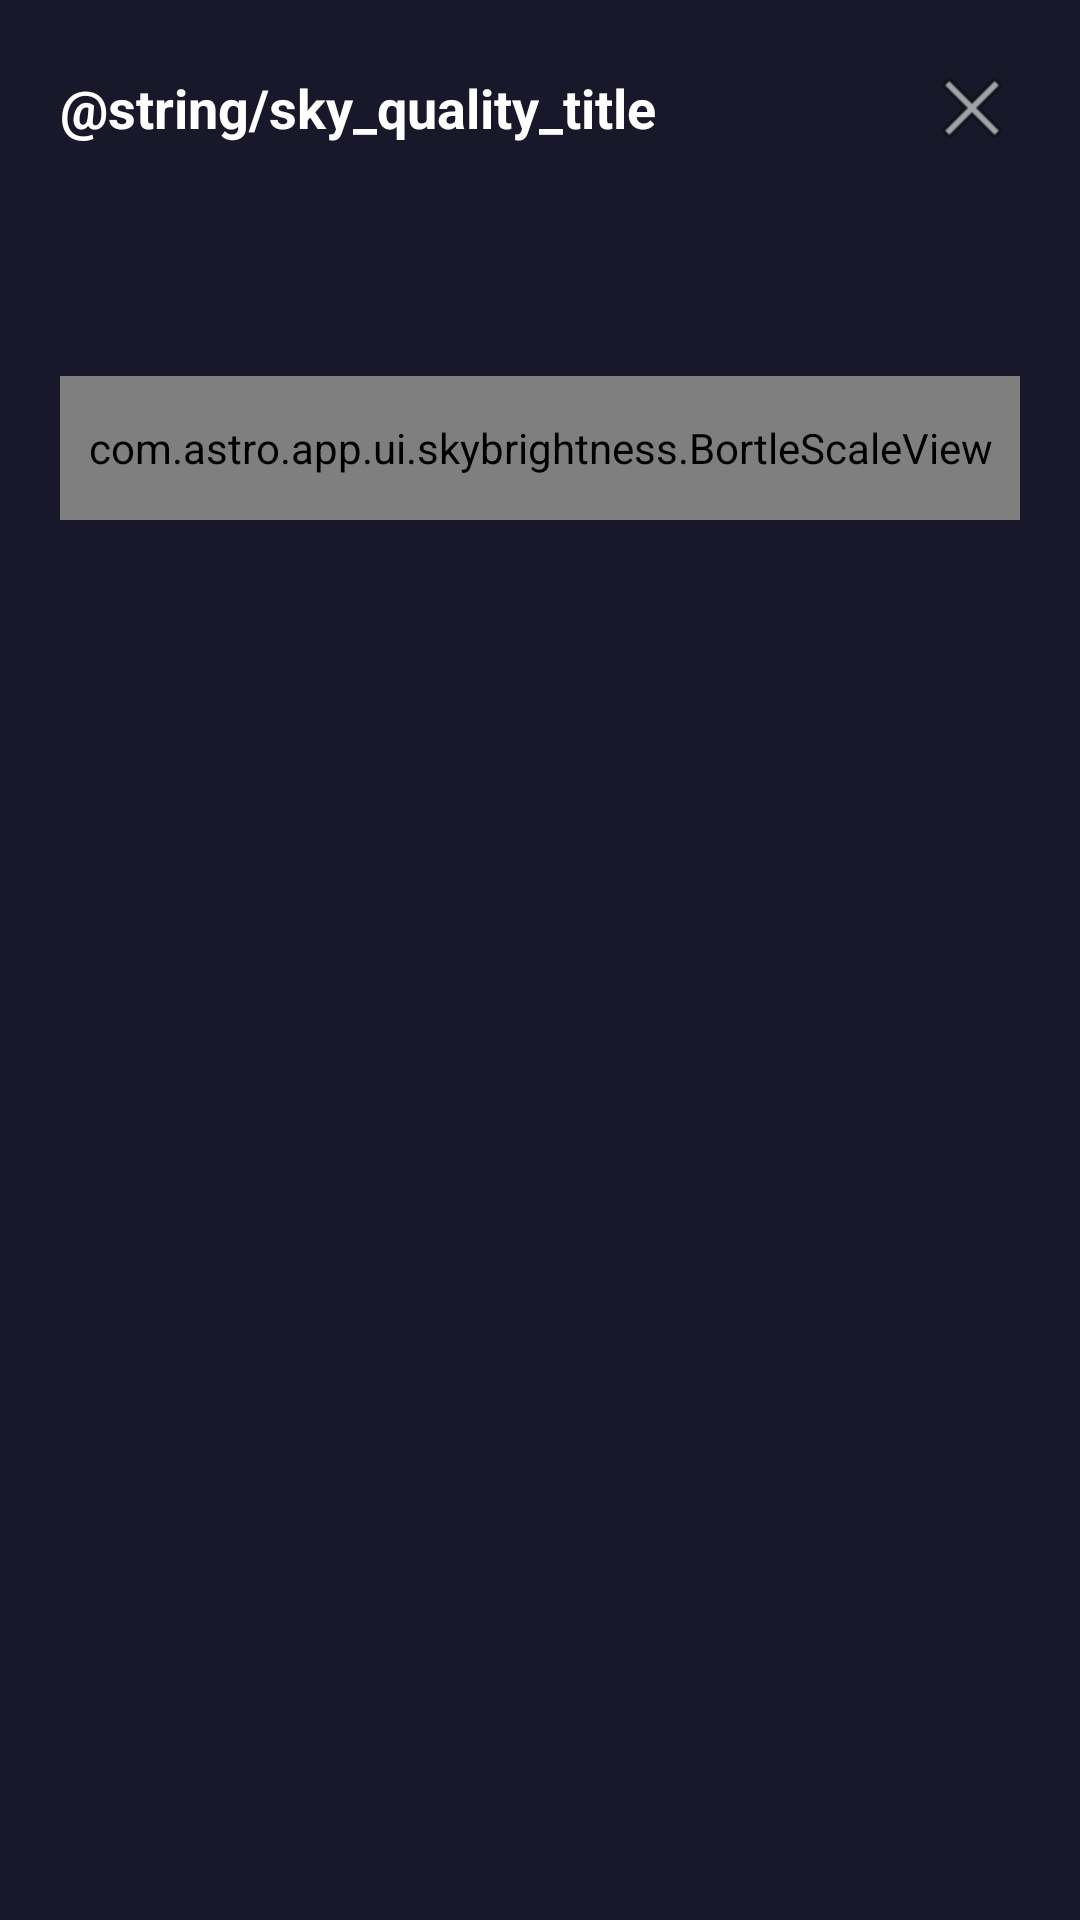

This screen was rendered from an Android layout file. Write that file and the resources it references.
<!-- AndroidManifest.xml: application theme Theme.AstroApp -->
<!-- res/layout/dialog_sky_quality.xml -->
<?xml version="1.0" encoding="utf-8"?>
<LinearLayout xmlns:android="http://schemas.android.com/apk/res/android"
    android:layout_width="match_parent"
    android:layout_height="wrap_content"
    android:orientation="vertical"
    android:background="#DD1A1A2E"
    android:padding="20dp">

    
    <RelativeLayout
        android:layout_width="match_parent"
        android:layout_height="wrap_content"
        android:layout_marginBottom="12dp">

        <TextView
            android:layout_width="wrap_content"
            android:layout_height="wrap_content"
            android:layout_centerVertical="true"
            android:text="@string/sky_quality_title"
            android:textColor="#FFFFFF"
            android:textSize="18sp"
            android:textStyle="bold" />

        <ImageButton
            android:id="@+id/btnCloseSkyQuality"
            android:layout_width="32dp"
            android:layout_height="32dp"
            android:layout_alignParentEnd="true"
            android:layout_centerVertical="true"
            android:background="?attr/selectableItemBackgroundBorderless"
            android:contentDescription="Close"
            android:src="@android:drawable/ic_menu_close_clear_cancel"
            android:padding="4dp" />
    </RelativeLayout>

    
    <LinearLayout
        android:layout_width="match_parent"
        android:layout_height="wrap_content"
        android:gravity="center"
        android:orientation="horizontal"
        android:layout_marginBottom="8dp">

        <TextView
            android:id="@+id/tvBortleNumber"
            android:layout_width="wrap_content"
            android:layout_height="wrap_content"
            android:textSize="40sp"
            android:textStyle="bold"
            android:textColor="#4CAF50" />

        <LinearLayout
            android:layout_width="wrap_content"
            android:layout_height="wrap_content"
            android:orientation="vertical"
            android:layout_marginStart="12dp">

            <TextView
                android:id="@+id/tvBortleLabel"
                android:layout_width="wrap_content"
                android:layout_height="wrap_content"
                android:textColor="#FFFFFF"
                android:textSize="16sp"
                android:textStyle="bold" />

            <TextView
                android:id="@+id/tvBortleDescription"
                android:layout_width="wrap_content"
                android:layout_height="wrap_content"
                android:textColor="#AAAAAA"
                android:textSize="12sp" />
        </LinearLayout>
    </LinearLayout>

    
    <com.astro.app.ui.skybrightness.BortleScaleView
        android:id="@+id/bortleScaleView"
        android:layout_width="match_parent"
        android:layout_height="48dp"
        android:layout_marginBottom="8dp" />

    
    <TextView
        android:id="@+id/tvBortleTip"
        android:layout_width="match_parent"
        android:layout_height="wrap_content"
        android:textColor="#CCCCCC"
        android:textSize="12sp"
        android:textStyle="italic" />

</LinearLayout>
<!-- resources referenced by this layout -->
<resources>
  <color name="md_theme_dark_primary">#BB86FC</color>
  <color name="md_theme_dark_onPrimary">#1C1B1F</color>
  <color name="md_theme_dark_primaryContainer">#3700B3</color>
  <color name="md_theme_dark_onPrimaryContainer">#E8DEF8</color>
  <color name="md_theme_dark_inversePrimary">#6750A4</color>
  <color name="md_theme_dark_secondary">#03DAC6</color>
  <color name="md_theme_dark_onSecondary">#000000</color>
  <color name="md_theme_dark_secondaryContainer">#018786</color>
  <color name="md_theme_dark_onSecondaryContainer">#CCF8F3</color>
  <color name="md_theme_dark_tertiary">#7FCFFF</color>
  <color name="md_theme_dark_onTertiary">#003549</color>
  <color name="md_theme_dark_tertiaryContainer">#004D67</color>
  <color name="md_theme_dark_onTertiaryContainer">#C2E8FF</color>
  <color name="md_theme_dark_error">#CF6679</color>
  <color name="md_theme_dark_onError">#000000</color>
  <color name="md_theme_dark_errorContainer">#93000A</color>
  <color name="md_theme_dark_onErrorContainer">#FFDAD6</color>
  <color name="md_theme_dark_background">#0D0D1A</color>
  <color name="md_theme_dark_onBackground">#E6E1E5</color>
  <color name="md_theme_dark_surface">#121212</color>
  <color name="md_theme_dark_onSurface">#E6E1E5</color>
  <color name="md_theme_dark_surfaceVariant">#1E1E2E</color>
  <color name="md_theme_dark_onSurfaceVariant">#CAC4D0</color>
  <color name="md_theme_dark_inverseSurface">#E6E1E5</color>
  <color name="md_theme_dark_inverseOnSurface">#1C1B1F</color>
  <color name="md_theme_dark_outline">#938F99</color>
  <color name="md_theme_dark_outlineVariant">#49454F</color>
  <color name="status_bar">#000000</color>
  <color name="navigation_bar">#121212</color>
  <color name="background">#0D0D1A</color>
  <color name="text_primary">#FFFFFF</color>
  <color name="text_secondary">#B3B3B3</color>
  <color name="text_tertiary">#808080</color>
  <color name="text_hint">#666666</color>
  <color name="text_link">#BB86FC</color>
  <style name="ShapeAppearance.AstroApp.SmallComponent" parent="ShapeAppearance.Material3.SmallComponent">
          <item name="cornerFamily">rounded</item>
          <item name="cornerSize">@dimen/corner_radius_small</item>
      </style>
  <style name="ShapeAppearance.AstroApp.MediumComponent" parent="ShapeAppearance.Material3.MediumComponent">
          <item name="cornerFamily">rounded</item>
          <item name="cornerSize">@dimen/corner_radius_medium</item>
      </style>
  <style name="ShapeAppearance.AstroApp.LargeComponent" parent="ShapeAppearance.Material3.LargeComponent">
          <item name="cornerFamily">rounded</item>
          <item name="cornerSize">@dimen/corner_radius_large</item>
      </style>
  <color name="button_primary">#BB86FC</color>
  <color name="button_text">#FFFFFF</color>
  <color name="card_background">#1E1E2E</color>
  <dimen name="corner_radius_medium">12dp</dimen>
  <dimen name="elevation_small">2dp</dimen>
  <color name="card_stroke">#3D3D4D</color>
  <color name="surface">#121212</color>
  <color name="icon_primary">#E6E1E5</color>
  <style name="Widget.AstroApp.BottomNavigation.ActiveIndicator" parent="Widget.Material3.BottomNavigationView.ActiveIndicator">
          <item name="android:color">@color/md_theme_dark_primaryContainer</item>
      </style>
  <color name="toolbar_background">#121212</color>
  <style name="Widget.AstroApp.BottomSheet" parent="Widget.Material3.BottomSheet">
          <item name="backgroundTint">@color/bottom_sheet_background</item>
          <item name="shapeAppearance">@style/ShapeAppearance.AstroApp.BottomSheet</item>
      </style>
  <color name="bottom_sheet_background">#1C1B1F</color>
  <dimen name="corner_radius_small">8dp</dimen>
  <dimen name="corner_radius_large">16dp</dimen>
</resources>
